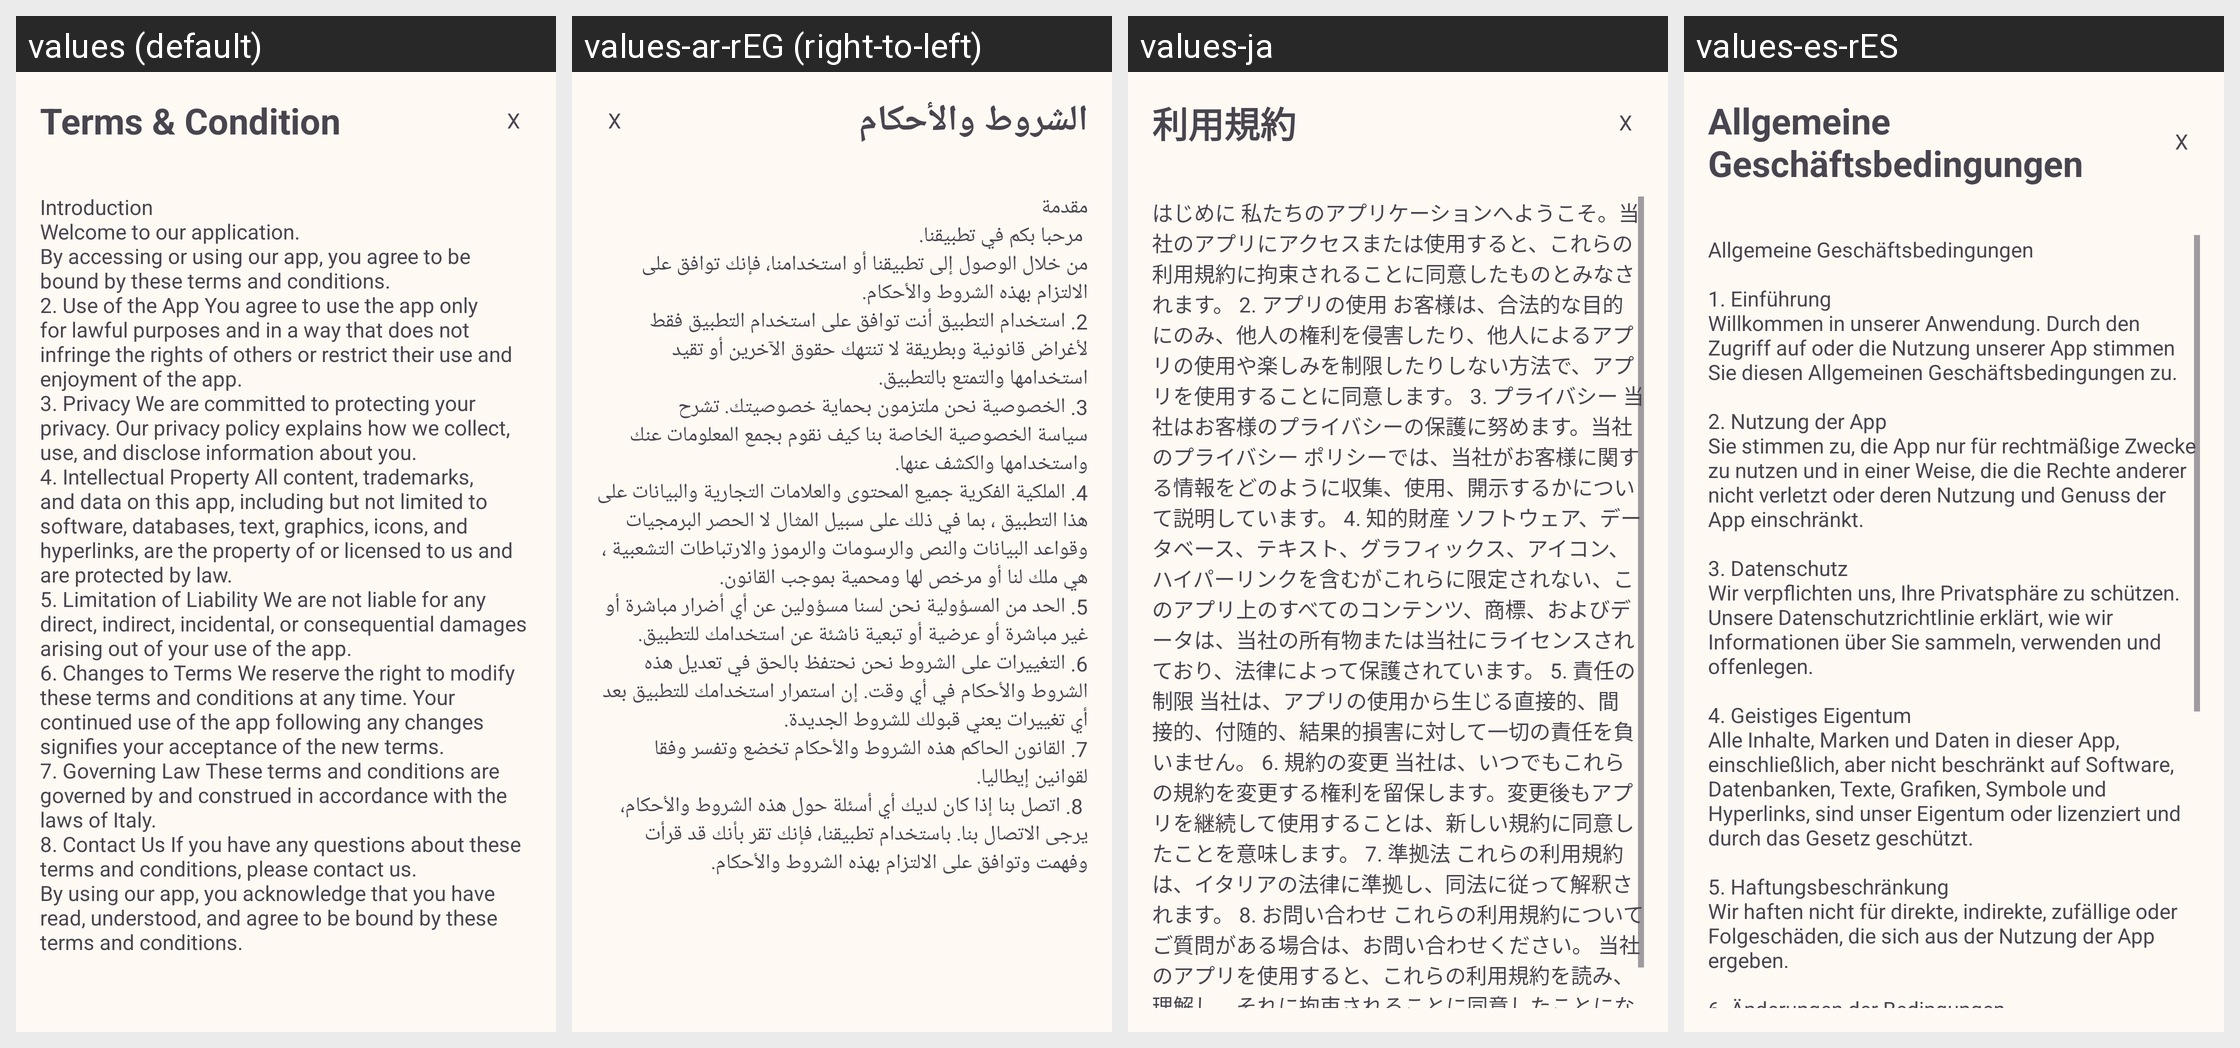

Locale-by-locale string values for the Android screen shown in this grid:
Android screen res/layout/dialog_terms_conditions.xml rendered under 4 locales, left to right: values (default), values-ar-rEG (right-to-left), values-ja, values-es-rES. Device: Nexus 5 (rendered at 1080×1920; each locale shown at half size, 540×960, under a caption strip naming it); theme Theme.Serra_Domotica.
Other locales in the repository, not shown: values-de-rDE, values-fr-rFR, values-it, values-it-rIT, values-pt-rPT, values-zh-rCN, values-zh-rHK.
Strings drawn on this screen, with the default value and each locale's value (text and hints the layout hard-codes, and strings that could not be matched under every locale, appear in the picture but are not listed):

terms_conditions_title
  values: Terms & Condition
  values-ar-rEG: الشروط والأحكام
  values-ja: 利用規約
  values-es-rES: Allgemeine Geschäftsbedingungen

terms_conditions_full_text
  values: Introduction 
      Welcome to our application. 
      By accessing or using our app, you agree to be bound by these terms and conditions. 
      2. Use of the App You agree to use the app only for lawful purposes and in a way that does not infringe the rights of others or restrict their use and enjoyment of the app. 
      3. Privacy We are committed to protecting your privacy. Our privacy policy explains how we …[clipped]
  values-ar-rEG: مقدمة
       مرحبا بكم في تطبيقنا.
      من خلال الوصول إلى تطبيقنا أو استخدامنا، فإنك توافق على الالتزام بهذه الشروط والأحكام. 
      2. استخدام التطبيق أنت توافق على استخدام التطبيق فقط لأغراض قانونية وبطريقة لا تنتهك حقوق الآخرين أو تقيد استخدامها والتمتع بالتطبيق. 
      3. الخصوصية نحن ملتزمون بحماية خصوصيتك. تشرح سياسة الخصوصية الخاصة بنا كيف نقوم بجمع المعلومات عنك واستخدامها والكشف عنها.
      4. الملكية الفكرية جميع …[clipped]
  values-ja: はじめに 私たちのアプリケーションへようこそ。当社のアプリにアクセスまたは使用すると、これらの利用規約に拘束されることに同意したものとみなされます。 2. アプリの使用 お客様は、合法的な目的にのみ、他人の権利を侵害したり、他人によるアプリの使用や楽しみを制限したりしない方法で、アプリを使用することに同意します。 3. プライバシー 当社はお客様のプライバシーの保護に努めます。当社のプライバシー ポリシーでは、当社がお客様に関する情報をどのように収集、使用、開示するかについて説明しています。 4. 知的財産 ソフトウェア、データベース、テキスト、グラフィックス、アイコン、ハイパーリンクを含むがこれらに限定されない、このアプリ上のすべてのコンテンツ、商標、およびデータは、当社の所有物または当社にライセンスされており、法律によって保護されています。 5. 責任の制限 …[clipped]
  values-es-rES: Allgemeine Geschäftsbedingungen
      
      1. Einführung
      Willkommen in unserer Anwendung. Durch den Zugriff auf oder die Nutzung unserer App stimmen Sie diesen Allgemeinen Geschäftsbedingungen zu.
      
      2. Nutzung der App
      Sie stimmen zu, die App nur für rechtmäßige Zwecke zu nutzen und in einer Weise, die die Rechte anderer nicht verletzt oder deren Nutzung und Genuss der App einschränkt.
      
      3. Datenschutz
      Wir …[clipped]
